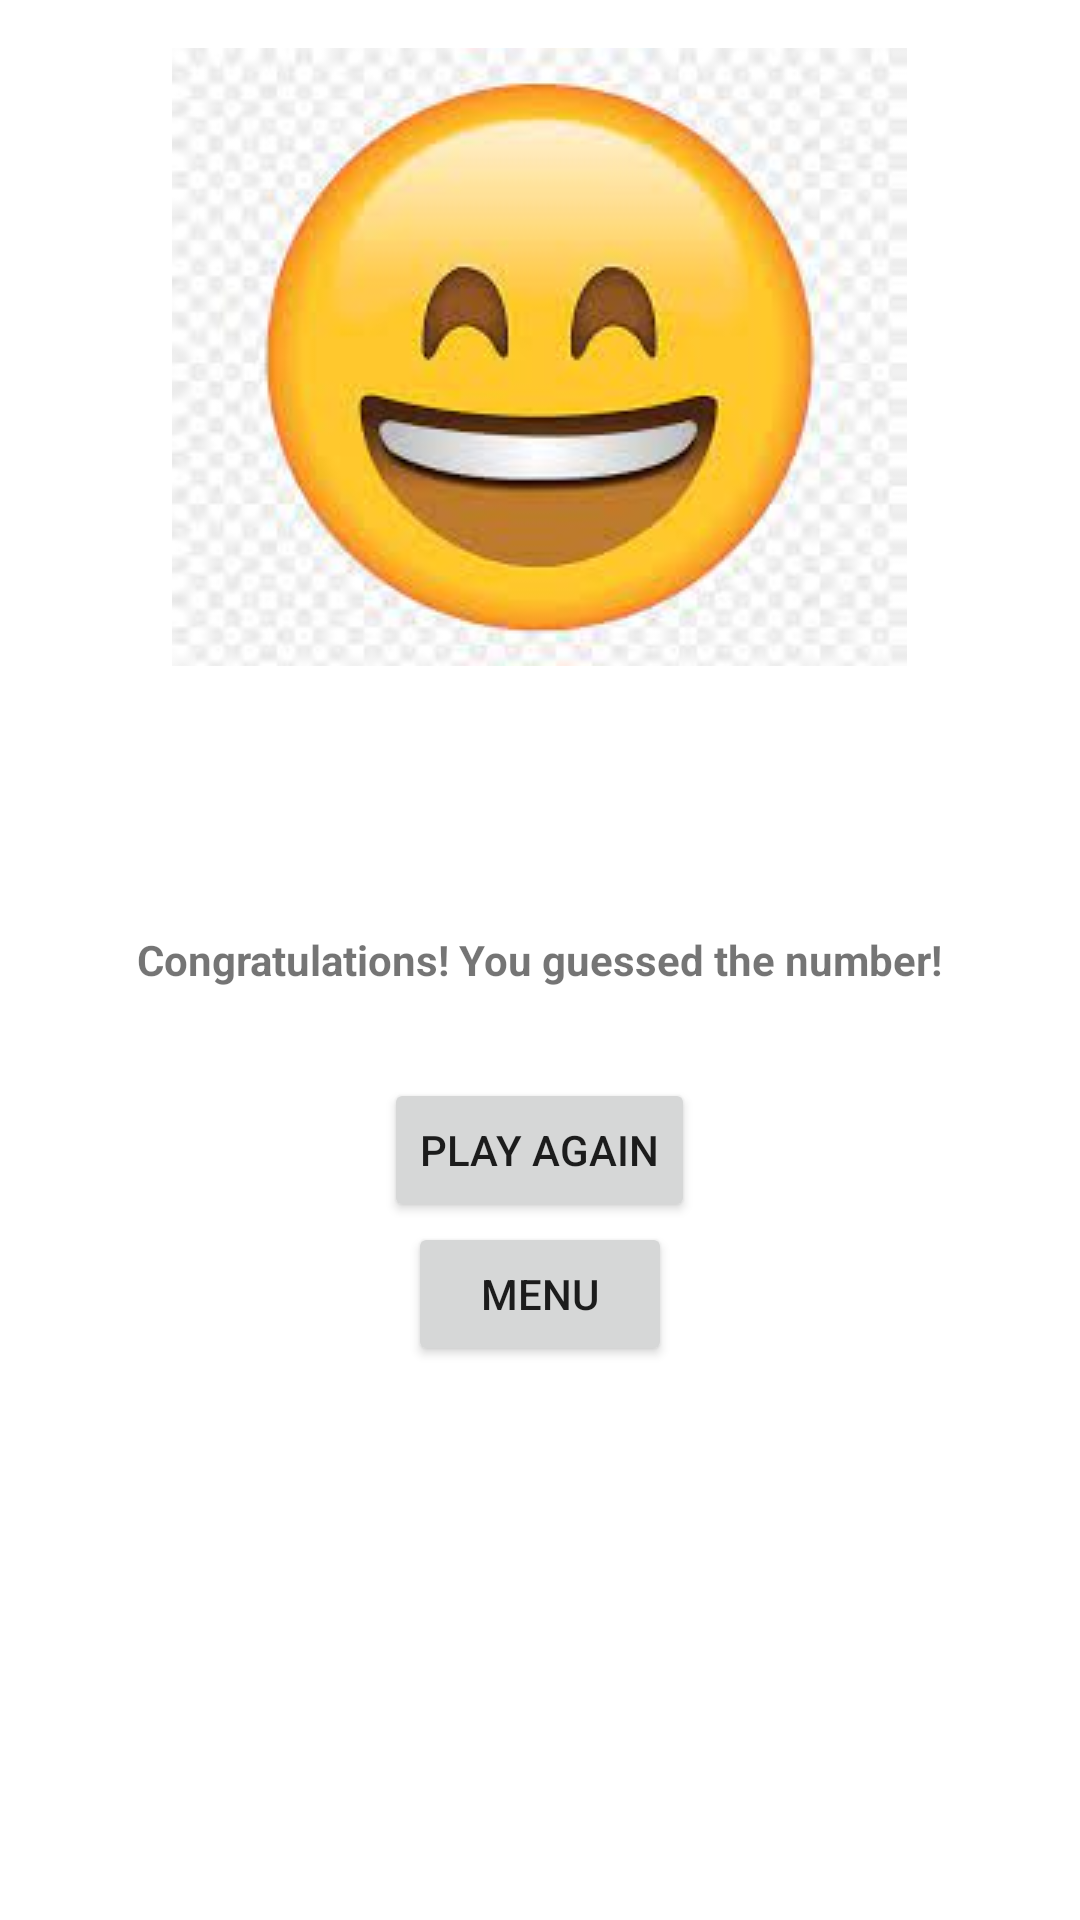

Produce the Android XML layout that renders to this screen, including the resource entries it uses.
<!-- AndroidManifest.xml: application theme Theme.MyApplication_devinette -->
<!-- res/layout/activity_win.xml -->
<?xml version="1.0" encoding="utf-8"?>
<RelativeLayout xmlns:android="http://schemas.android.com/apk/res/android"
    xmlns:app="http://schemas.android.com/apk/res-auto"
    xmlns:tools="http://schemas.android.com/tools"
    android:layout_width="match_parent"
    android:layout_height="match_parent"
    tools:context=".WinActivity">
    <ImageView
        android:id="@+id/emojiImageView"
        android:layout_width="wrap_content"
        android:layout_height="wrap_content"
        android:src="@drawable/imageshappy"
    android:layout_centerHorizontal="true"
    android:layout_marginTop="16dp" />
    <TextView
        android:id="@+id/winMessage"
        android:layout_width="wrap_content"
        android:layout_height="wrap_content"
        android:text="Congratulations! You guessed the number!"
        android:layout_centerInParent="true"
        android:layout_marginTop="900dp"
        android:textStyle="bold"
        />

    <Button
        android:id="@+id/playAgainButton"
        android:layout_width="wrap_content"
        android:layout_height="wrap_content"
        android:text="Play Again"
        android:layout_below="@+id/winMessage"
        android:layout_centerHorizontal="true"
        android:layout_marginTop="30dp"/>

    <Button
        android:id="@+id/menuButton"
        android:layout_width="wrap_content"
        android:layout_height="wrap_content"
        android:text="Menu"
        android:layout_below="@+id/playAgainButton"
        android:layout_centerHorizontal="true" />
</RelativeLayout>
<!-- resources referenced by this layout -->
<resources>
  <!-- drawable imageshappy: jpg bitmap (drawable, 6991 bytes) -->
  <style name="Theme.MyApplication_devinette" parent="Theme.MaterialComponents.DayNight.DarkActionBar">
          
          <item name="colorPrimary">@color/purple_500</item>
          <item name="colorPrimaryVariant">@color/purple_700</item>
          <item name="colorOnPrimary">@color/white</item>
          
          <item name="colorSecondary">@color/teal_200</item>
          <item name="colorSecondaryVariant">@color/teal_700</item>
          <item name="colorOnSecondary">@color/black</item>
          
          <item name="android:statusBarColor">?attr/colorPrimaryVariant</item>
          
      </style>
  <!-- not gathered from this repository: default colours our renderer supplied (Android Studio template values) -->
  <color name="purple_500">#FF6200EE</color>
  <color name="purple_700">#FF3700B3</color>
  <color name="teal_200">#FF03DAC5</color>
  <color name="teal_700">#FF018786</color>
  <color name="black">#FF000000</color>
  <color name="white">#FFFFFFFF</color>
</resources>
